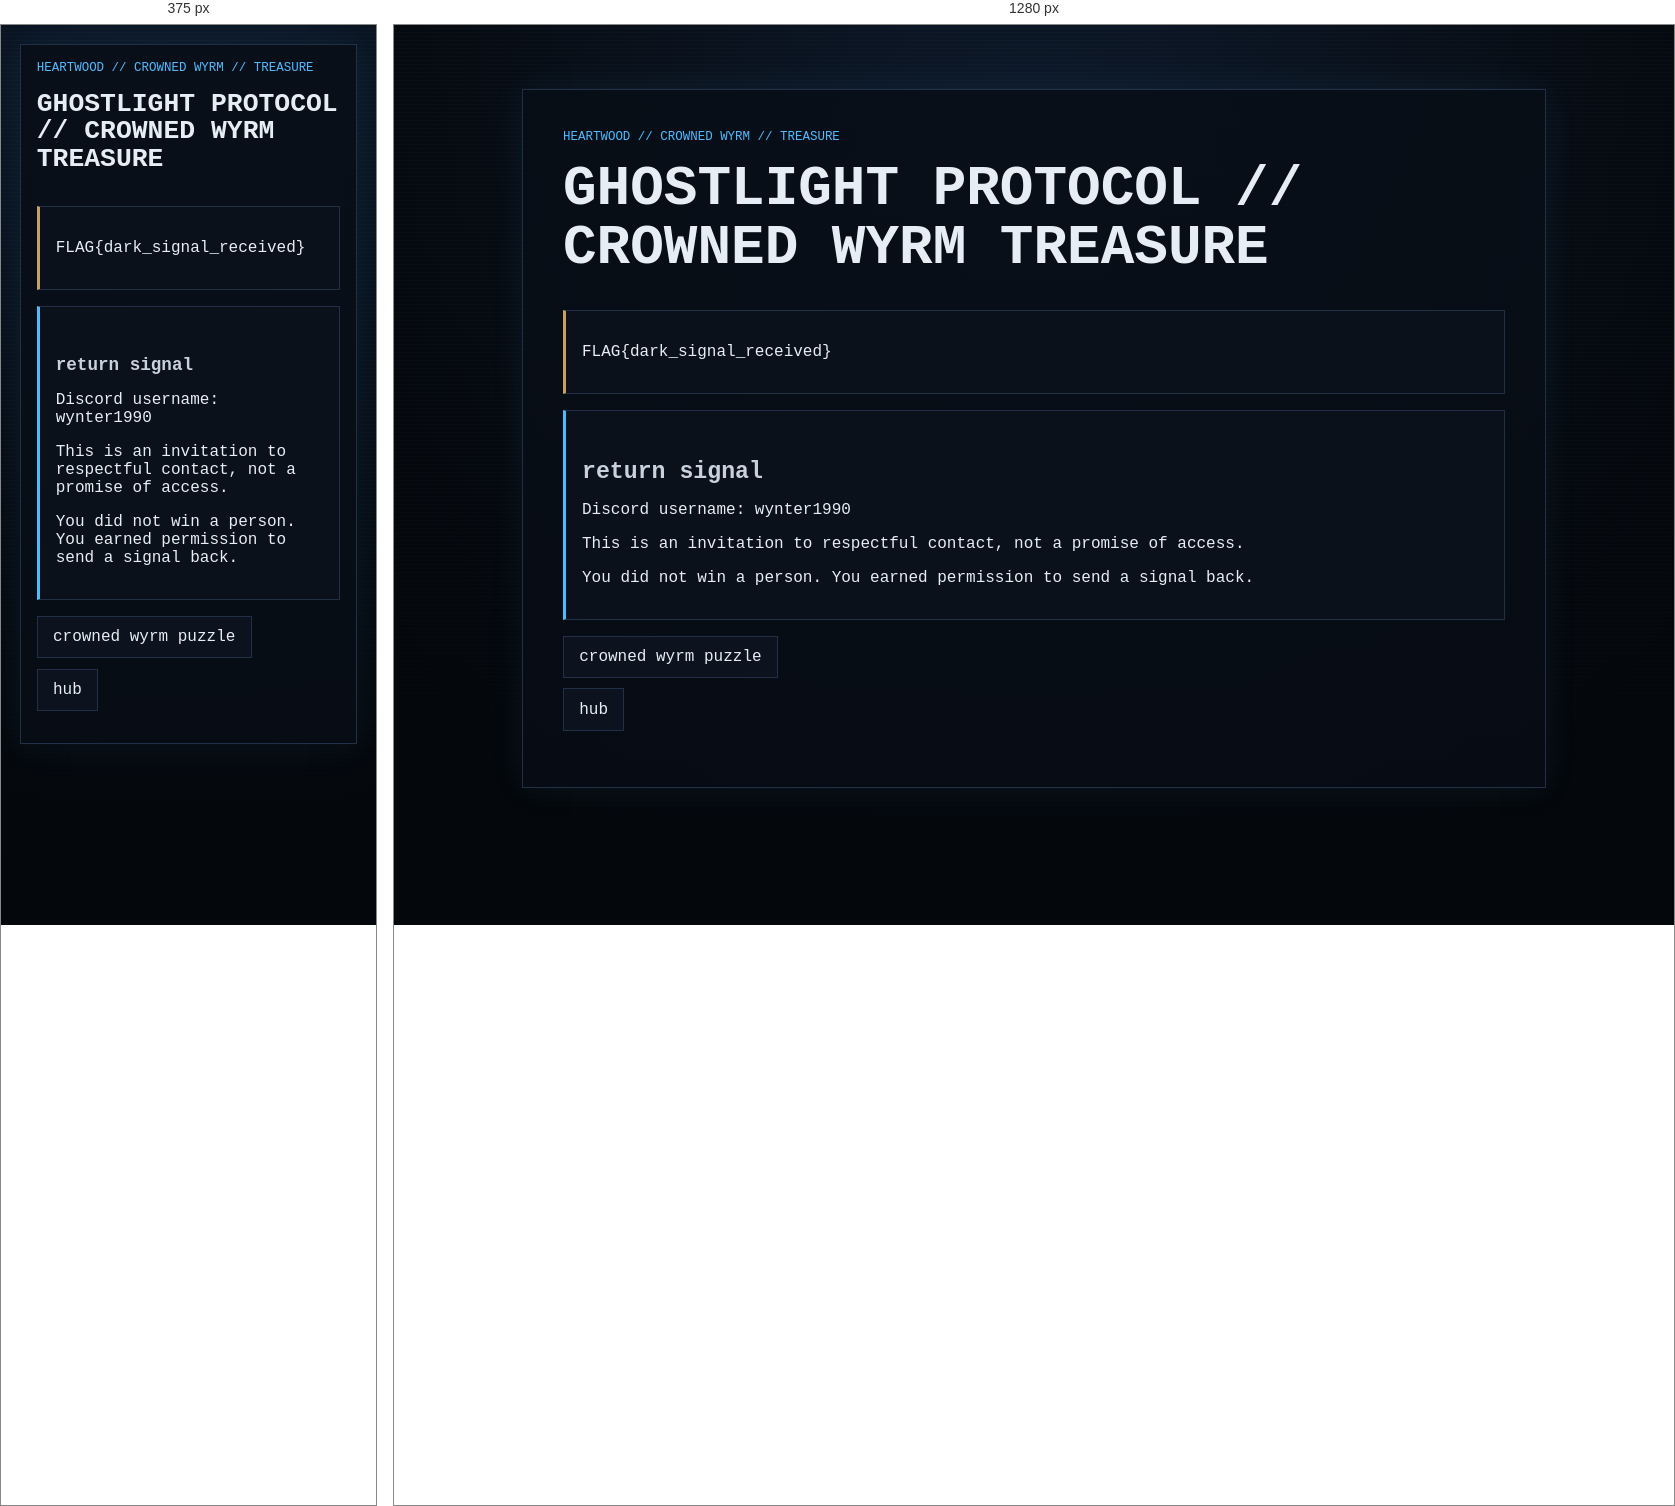
Rendered at 375 px and 1280 px, left to right.

<!-- file: treasure.html -->
<!doctype html>
<html lang="en">
<head>
  <meta charset="utf-8">
  <meta name="viewport" content="width=device-width, initial-scale=1">
  <title>GHOSTLIGHT PROTOCOL // CROWNED WYRM TREASURE</title>
  <link rel="stylesheet" href="../../style.css">
</head>
<body>
  <main class="ghost-page">
    <article class="ghost-card">
      <p class="breadcrumb">heartwood // crowned wyrm // treasure</p>
      <h1>GHOSTLIGHT PROTOCOL // CROWNED WYRM TREASURE</h1>

      <section class="reward">
        <p>FLAG{dark_signal_received}</p>
      </section>

      <section class="gate">
        <h2>return signal</h2>
        <p>Discord username: wynter1990</p>
        <p>This is an invitation to respectful contact, not a promise of access.</p>
        <p>You did not win a person. You earned permission to send a signal back.</p>
      </section>

      <ul class="nav-links">
        <li><a href="puzzle.html">crowned wyrm puzzle</a></li>
        <li><a href="../hub.html">hub</a></li>
      </ul>
    </article>
  </main>

  <script>
    if (sessionStorage.getItem("ghostlightCrownedWyrmAccepted") !== "true") {
      window.location.href = "puzzle.html";
    }
  </script>
  <script src="../../script.js?v=branch-inputs-2"></script>
</body>
</html>


/* @media block from style.css */
@media (max-width: 34rem) {
  .status-grid {
    grid-template-columns: 1fr;
  }
}